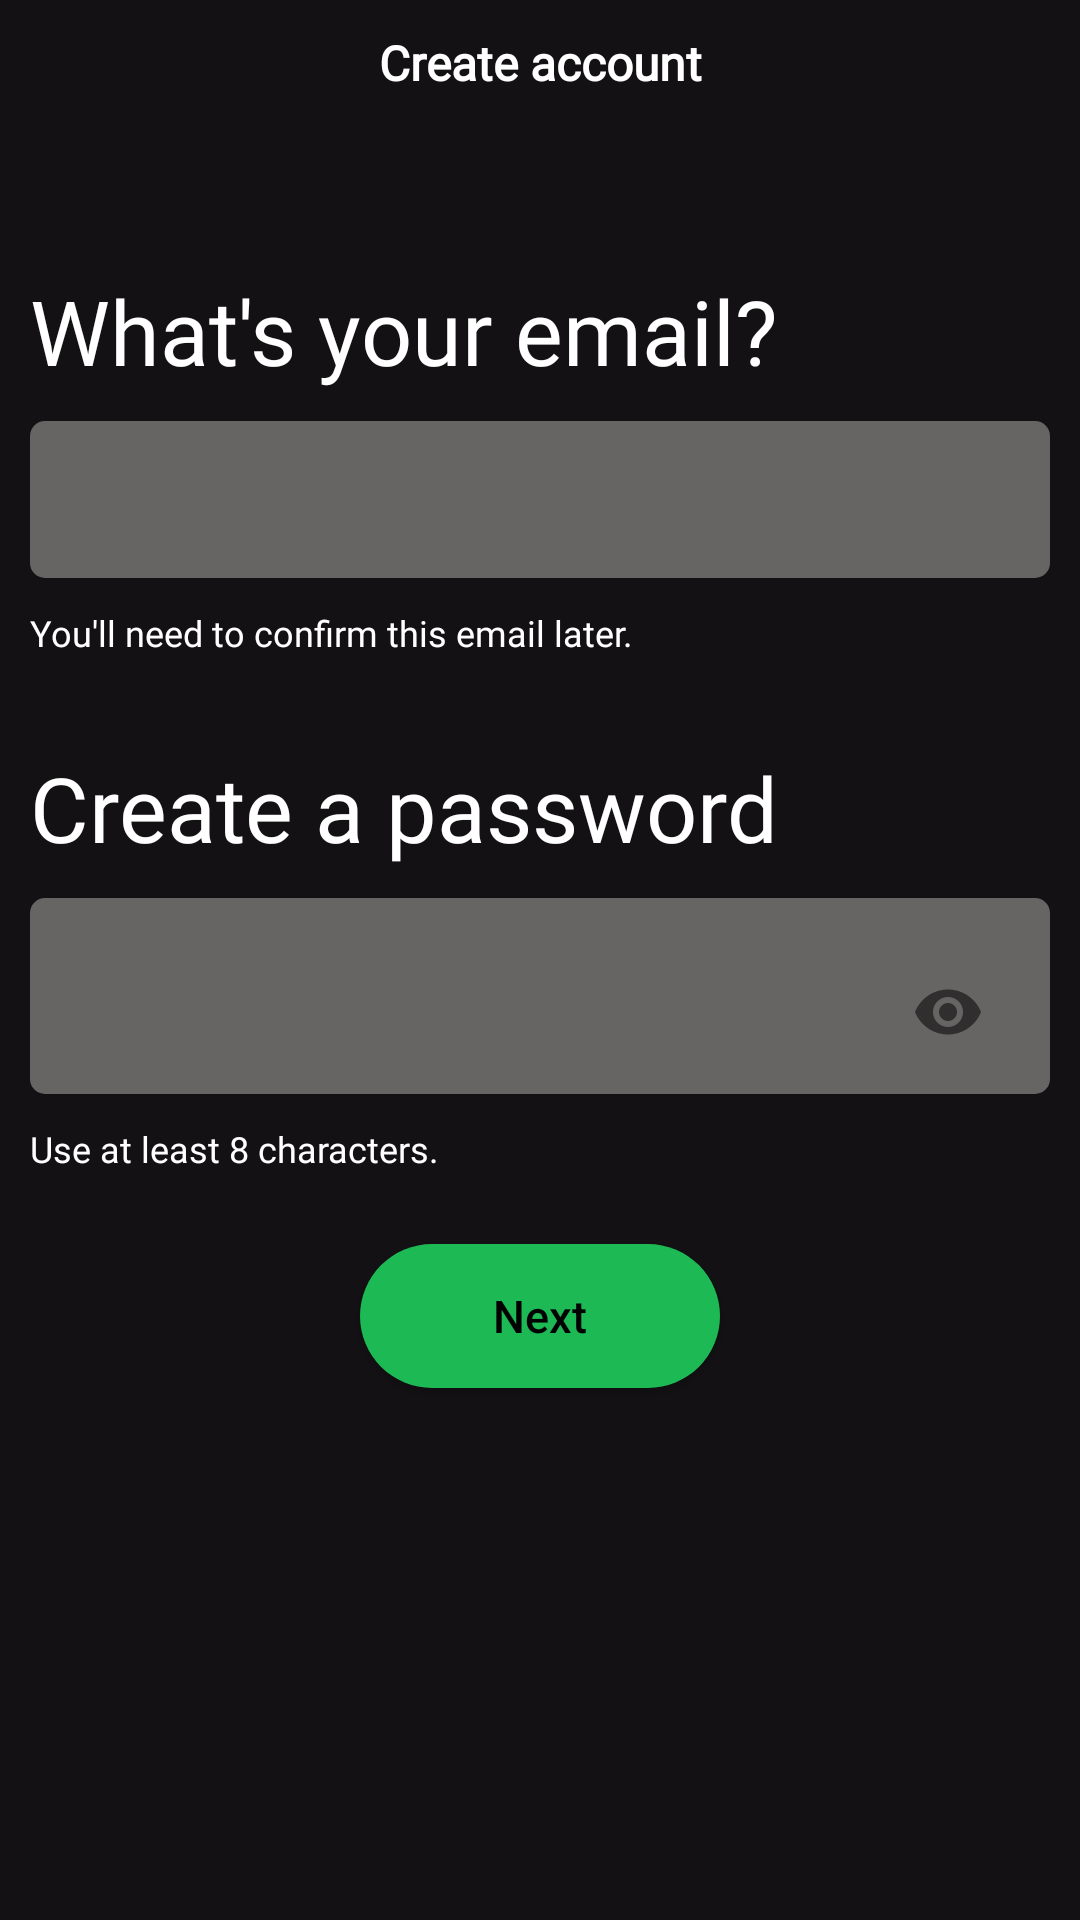

Android layout source for this screen:
<!-- AndroidManifest.xml: application theme Theme.SpotifyLogin -->
<!-- res/layout/activity_email_verf.xml -->
<?xml version="1.0" encoding="utf-8"?>
<androidx.constraintlayout.widget.ConstraintLayout xmlns:android="http://schemas.android.com/apk/res/android"
    xmlns:app="http://schemas.android.com/apk/res-auto"
    xmlns:tools="http://schemas.android.com/tools"
    android:layout_width="match_parent"
    android:layout_height="match_parent"
    android:background="#131114"
    tools:context=".Email_verf">

    <TextView
        android:id="@+id/textView9"
        android:layout_width="wrap_content"
        android:layout_height="wrap_content"
        android:layout_marginTop="10dp"
        android:fontFamily="@font/spotme"
        android:text="Create account"
        android:textColor="@color/white"
        android:textSize="16sp"
        android:textStyle="bold"
        app:layout_constraintEnd_toEndOf="parent"
        app:layout_constraintStart_toStartOf="parent"
        app:layout_constraintTop_toTopOf="parent" />

    <TextView
        android:id="@+id/textView10"
        android:layout_width="wrap_content"
        android:layout_height="wrap_content"
        android:layout_marginLeft="10dp"
        android:layout_marginTop="90dp"
        android:fontFamily="@font/spotme"
        android:text="What's your email?"
        android:textColor="@color/white"
        android:textSize="30sp"
        app:layout_constraintStart_toStartOf="parent"
        app:layout_constraintTop_toTopOf="parent" />

    <EditText
        android:id="@+id/gmail1"
        android:layout_width="match_parent"
        android:layout_height="wrap_content"
        android:layout_marginTop="10dp"
        android:background="@drawable/country_bg"
        android:padding="14dp"
        android:singleLine="true"
        android:layout_marginRight="10dp"
        android:layout_marginLeft="10dp"
        app:layout_constraintTop_toBottomOf="@+id/textView10"
        tools:layout_editor_absoluteX="10dp" />

    <TextView
        android:id="@+id/textView11"
        android:layout_width="wrap_content"
        android:layout_height="wrap_content"
        android:layout_marginLeft="10dp"
        android:layout_marginTop="10dp"
        android:fontFamily="@font/regular"
        android:text="You'll need to confirm this email later."
        android:textColor="@color/white"
        android:textSize="12sp"
        app:layout_constraintStart_toStartOf="parent"
        app:layout_constraintTop_toBottomOf="@+id/gmail1" />

    <TextView
        android:id="@+id/lable"
        android:layout_width="wrap_content"
        android:layout_height="wrap_content"
        android:fontFamily="@font/spotme"
        android:text="Create a password"
        android:layout_marginTop="30dp"
        android:layout_marginLeft="10dp"
        android:textColor="@color/white"
        android:textSize="30sp"
        app:layout_constraintStart_toStartOf="parent"
        app:layout_constraintTop_toBottomOf="@+id/textView11" />

    <com.google.android.material.textfield.TextInputLayout
        android:id="@+id/textInputLayout"
        android:layout_width="match_parent"
        android:layout_height="wrap_content"
        android:layout_marginLeft="10dp"
        android:layout_marginRight="10dp"
        android:background="@drawable/country_bg"
        app:boxBackgroundColor="#131114"
        app:boxStrokeColor="#131114"
        android:layout_marginTop="10dp"
        app:boxStrokeWidth="0dp"
        app:boxStrokeWidthFocused="0dp"
        app:layout_constraintEnd_toEndOf="parent"
        app:layout_constraintStart_toStartOf="parent"
        app:layout_constraintTop_toBottomOf="@+id/lable"
        app:passwordToggleEnabled="true">

        <com.google.android.material.textfield.TextInputEditText
            android:id="@+id/password"
            android:layout_width="match_parent"
            android:layout_height="wrap_content"
            android:layout_marginLeft="10dp"
            android:layout_marginRight="10dp"
            android:background="@drawable/country_bg"
            android:inputType="textPassword"
            android:padding="15dp"
            app:layout_constraintHorizontal_bias="0.0"
            app:layout_constraintStart_toStartOf="parent"
            app:layout_constraintTop_toBottomOf="@+id/lable" />
    </com.google.android.material.textfield.TextInputLayout>


    <TextView
        android:id="@+id/textView12"
        android:layout_width="wrap_content"
        android:layout_height="wrap_content"
        android:layout_marginLeft="10dp"
        android:fontFamily="@font/regular"
        android:text="Use at least 8 characters."
        android:textColor="@color/white"
        android:layout_marginTop="10dp"
        android:textSize="12sp"
        app:layout_constraintStart_toStartOf="parent"
        app:layout_constraintTop_toBottomOf="@+id/textInputLayout" />

    <Button
        android:id="@+id/Verifymail"
        android:layout_width="120dp"
        android:layout_height="wrap_content"
        android:background="@drawable/button_bg2"
        android:text="Next"
        android:layout_marginTop="50dp"
        android:textAllCaps="false"
        android:textColor="@color/black"
        android:textSize="15sp"
        app:layout_constraintEnd_toEndOf="@+id/gmail1"
        app:layout_constraintStart_toStartOf="@+id/gmail1"
        app:layout_constraintTop_toBottomOf="@+id/textInputLayout" />


</androidx.constraintlayout.widget.ConstraintLayout>
<!-- resources referenced by this layout -->
<resources>
  <color name="black">#FF000000</color>
  <color name="white">#FFFFFFFF</color>
  <!-- drawable button_bg2 (drawable) -->
  <?xml version="1.0" encoding="utf-8"?>
  <shape xmlns:android="http://schemas.android.com/apk/res/android"
      android:shape="rectangle">
      <corners android:radius="100dp"
          />
      <solid android:color="#1DB954"/>
  </shape>
  <!-- drawable country_bg (drawable) -->
  <?xml version="1.0" encoding="utf-8"?>
  <shape xmlns:android="http://schemas.android.com/apk/res/android"
      android:shape="rectangle"
      >
      <corners android:radius="5dp"/>
      <solid android:color="#676464"/>
  
  </shape>
  <style name="Theme.SpotifyLogin" parent="Theme.AppCompat.Light.DarkActionBar">
          
          <item name="colorPrimary">#1DB954</item>
          <item name="colorPrimaryVariant">@color/purple_700</item>
          <item name="colorOnPrimary">@color/white</item>
          
          <item name="colorSecondary">#1DB954</item>
          <item name="colorSecondaryVariant">@color/teal_700</item>
          <item name="colorOnSecondary">@color/black</item>
          
          <item name="android:statusBarColor" tools:targetApi="l">?attr/colorPrimaryVariant</item>
          
      </style>
  <color name="purple_700">#FF3700B3</color>
  <color name="teal_700">#FF018786</color>
</resources>
